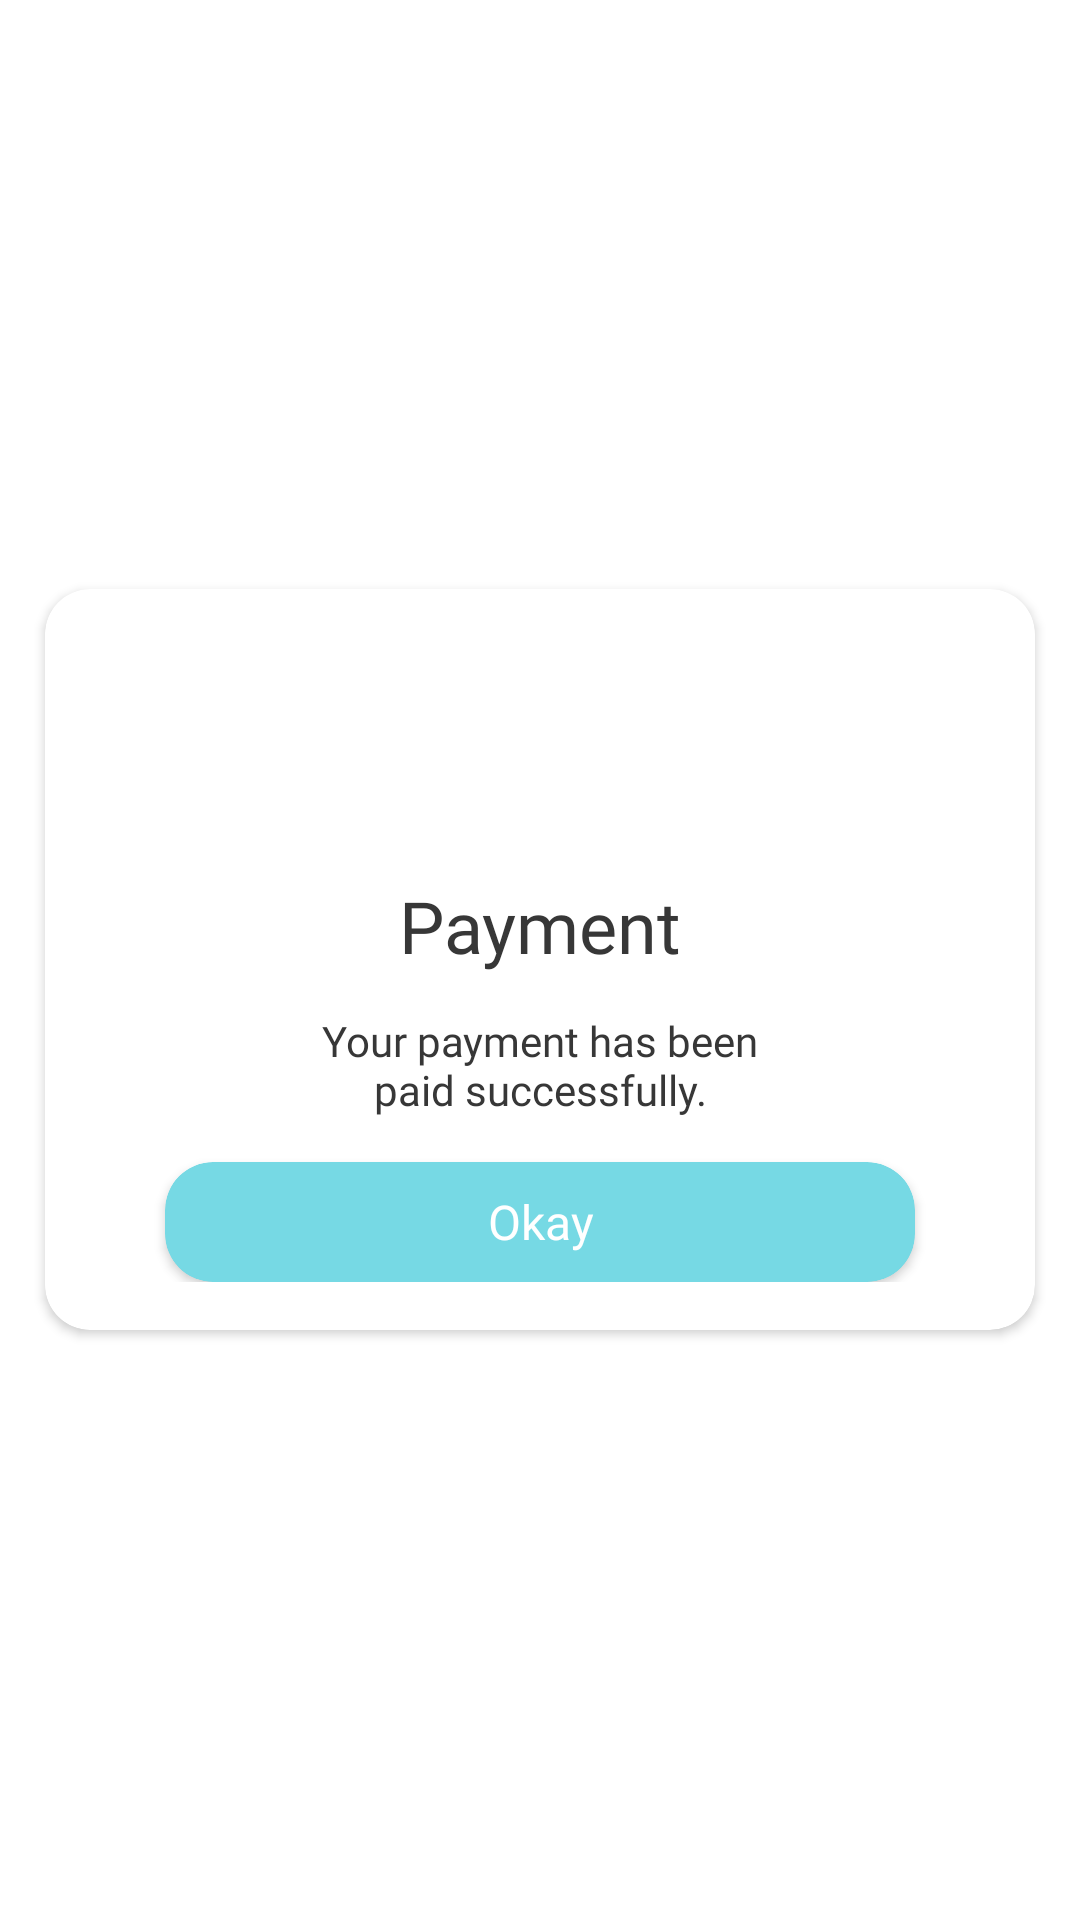

Android layout source for this screen:
<!-- AndroidManifest.xml: application theme Theme.BaseApp -->
<!-- res/layout/paymet_popup.xml -->
<?xml version="1.0" encoding="utf-8"?>
<RelativeLayout xmlns:android="http://schemas.android.com/apk/res/android"
    android:layout_width="match_parent"
    android:layout_height="match_parent"
    xmlns:app="http://schemas.android.com/apk/res-auto"
    android:orientation="vertical">

    <androidx.cardview.widget.CardView
        android:layout_width="match_parent"
        android:layout_height="wrap_content"
        app:cardCornerRadius="15dp"
        android:layout_centerVertical="true"
        android:layout_marginHorizontal="15dp">

        <LinearLayout
            xmlns:tools="http://schemas.android.com/tools"
            android:layout_width="match_parent"
            android:layout_height="match_parent"
            tools:context=".Payment_done_popup.Payment_Done_Popup">

            <LinearLayout

                android:layout_width="match_parent"
                android:layout_height="wrap_content"
                android:orientation="vertical"
                android:padding="16dp">

                <LinearLayout
                    android:layout_width="70dp"
                    android:layout_height="70dp"
                    android:orientation="vertical"
                    android:layout_gravity="center"
                    android:background="@drawable/dark_circle">

                    <ImageView
                        android:layout_width="30dp"
                        android:layout_height="30dp"
                        android:layout_gravity="center"
                        android:layout_marginTop="20dp"
                        android:src="@drawable/check_arrow" />

                </LinearLayout>

                <TextView
                    android:layout_width="230dp"
                    android:layout_height="35dp"
                    android:layout_marginTop="10dp"
                    android:layout_gravity="center"
                    android:fontFamily="@font/roboto_regular"
                    android:textSize="24sp"
                    android:textColor="@color/black2"
                    android:text="Payment Successful !"
                    android:textAlignment="center" />

                <TextView
                    android:layout_width="170dp"
                    android:layout_height="35dp"
                    android:layout_marginTop="10dp"
                    android:fontFamily="@font/roboto_regular"
                    android:textSize="14sp"
                    android:textColor="@color/black2"
                    android:layout_gravity="center"
                    android:text="@string/payment"
                    android:textAlignment="center" />

                <androidx.cardview.widget.CardView
                    android:id="@+id/cvOk"
                    android:layout_width="wrap_content"
                    android:layout_height="match_parent"
                    android:layout_marginTop="15dp"
                    android:layout_gravity="center"
                    app:cardBackgroundColor="@color/blue"
                    app:cardCornerRadius="16dp">

                    <TextView
                        android:layout_width="250dp"
                        android:layout_height="40dp"
                        android:layout_gravity="center"
                        android:textColor="@color/white"
                        android:gravity="center"
                        android:backgroundTint="@color/black2"
                        android:fontFamily="@font/poppins_medium"
                        android:text="Okay"
                        android:textSize="16sp" />

                </androidx.cardview.widget.CardView>

                <TextView
                    android:layout_width="wrap_content"
                    android:layout_height="wrap_content"
                    android:layout_marginTop="10dp"
                    android:visibility="gone"
                    android:layout_gravity="center"
                    android:textColor="@color/blue2"
                    android:text="@string/review"/>

            </LinearLayout>
        </LinearLayout>
    </androidx.cardview.widget.CardView>
</RelativeLayout>
<!-- resources referenced by this layout -->
<resources>
  <color name="black2">#373737</color>
  <color name="blue">#76D9E4</color>
  <color name="blue2">#2C40F3</color>
  <color name="white">#FFFFFFFF</color>
  <string name="payment">Your payment has been paid successfully.</string>
  <string name="review">Write a review</string>
  <style name="Theme.BaseApp" parent="Theme.MaterialComponents.DayNight.NoActionBar">
          
          <item name="colorPrimary">@color/purple_500</item>
          <item name="colorPrimaryVariant">@color/purple_700</item>
          <item name="colorOnPrimary">@color/white</item>
          
          <item name="colorSecondary">@color/teal_200</item>
          <item name="colorSecondaryVariant">@color/teal_700</item>
          <item name="colorOnSecondary">@color/black</item>
          
          <item name="android:statusBarColor" tools:targetApi="l">?attr/colorPrimaryVariant</item>
          
      </style>
  <color name="purple_500">#FF6200EE</color>
  <color name="purple_700">#FF3700B3</color>
  <color name="teal_200">#FF03DAC5</color>
  <color name="teal_700">#FF018786</color>
  <color name="black">#FF000000</color>
</resources>
